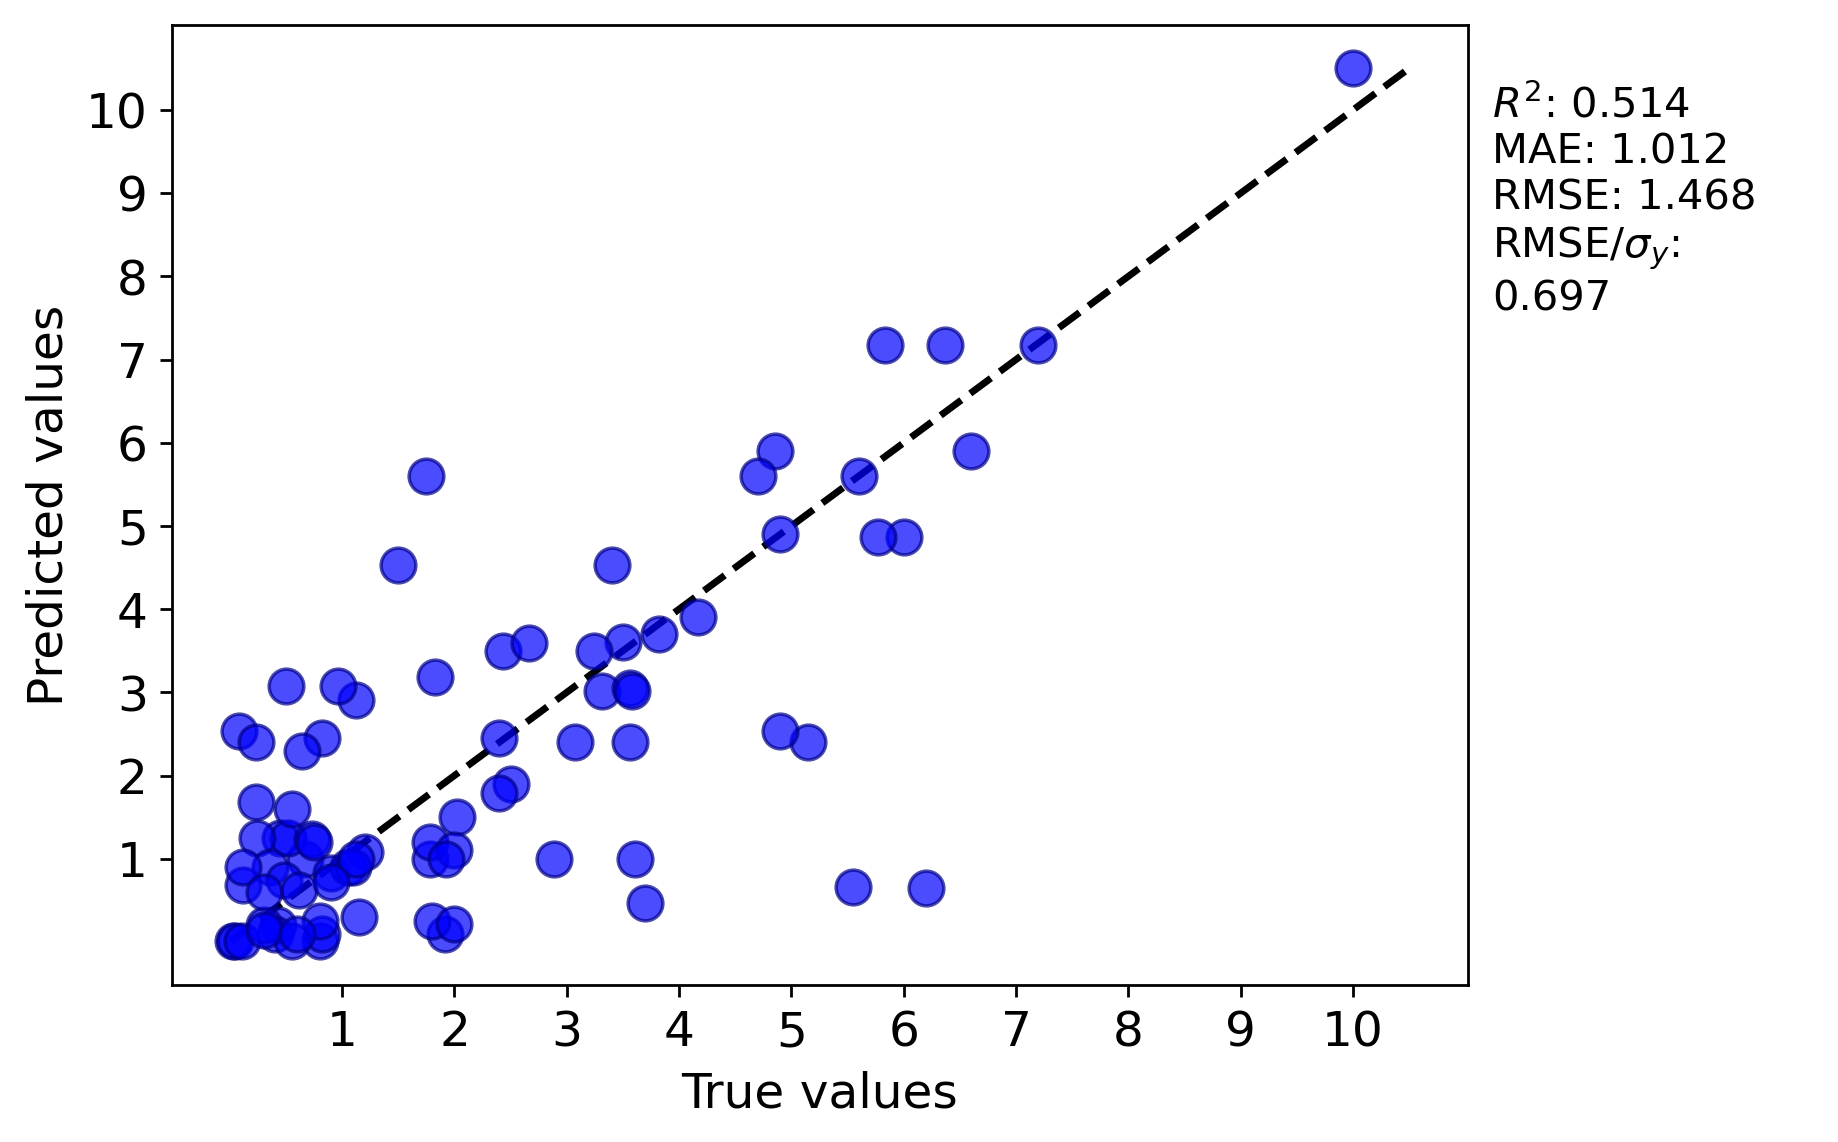

Values plotted in this chart, from the file beside it:
y true, y pred
2.5, 1.9
0.82, 2.45
1.919, 0.1
2.43, 3.5
3.61, 1.0
2.89, 1.0
0.67, 1.0
2.66, 3.59
10.0, 10.5
6.0, 4.87
3.562, 2.4
1.75, 5.6
1.785, 1.0
0.45, 1.25
0.52, 1.25
4.85, 5.9
1.12, 2.91
0.23, 1.68
0.025, 0.015
6.37, 7.18
0.55, 1.6
3.07, 2.4
4.17, 3.9
2.023, 1.5
3.5, 3.6
2.4, 1.79
1.78, 1.2
1.2, 1.086
5.15, 2.4
3.24, 3.5
1.5, 4.53
0.8, 0.009
5.55, 0.66
0.24, 1.25
0.356, 0.9
2.4, 2.45
0.9, 0.83
0.08, 2.53
6.6, 5.9
1.05, 0.9
0.43, 0.2
5.6, 5.6
4.7, 5.6
0.82, 0.1
6.2, 0.65
0.48, 0.75
1.1, 0.9
0.12, 0.69
4.9, 4.9
0.05, 0.009
3.7, 0.47
0.12, 0.9
2.0, 1.1
0.965, 3.08
0.23, 2.4
3.82, 3.7
0.4, 0.1
1.8, 0.25
4.9, 2.53
1.154, 0.3
... 24 more rows
